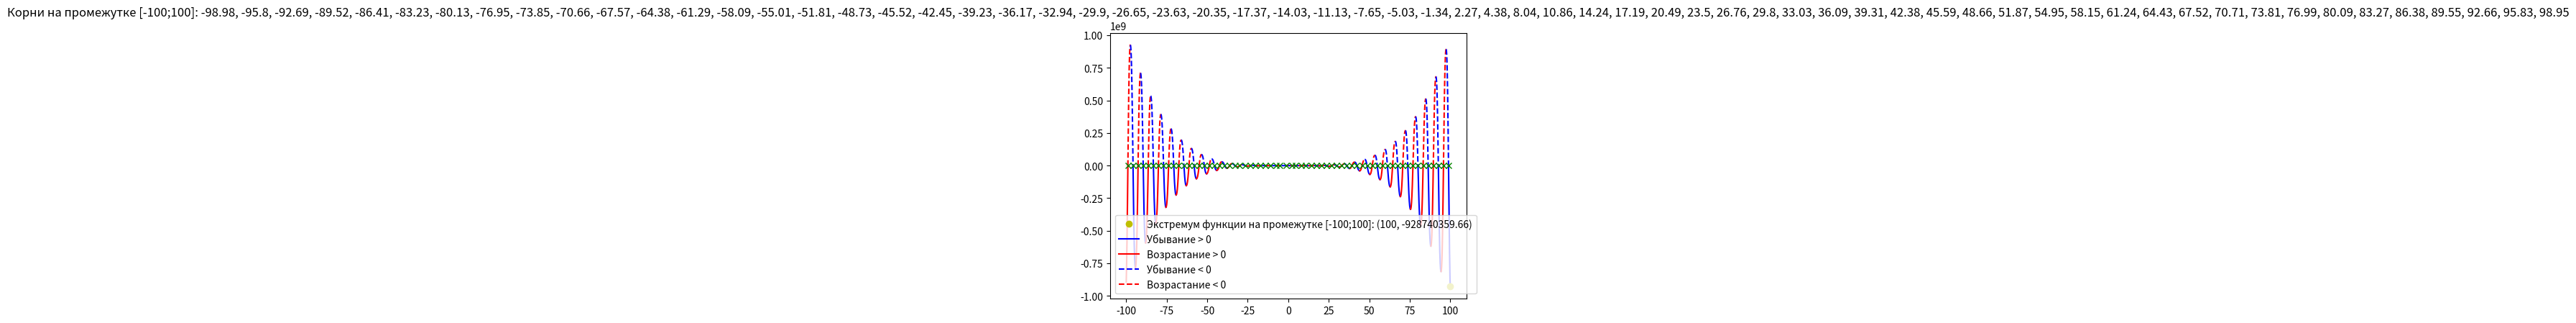

Here is the Python script that generated this plot:
import numpy as np
import matplotlib.pyplot as plt

limit = 100
step = 0.001
color = 'b'
line_s = '-'
direct_up = True

a, b, c, d, e = -12, -18, 5, 10, -30

x = np.arange(-limit, limit, step)


def switch_color():
    global color
    if color == 'b':
        color = 'r'
    else:
        color = 'b'
    return color


def switch_line():
    global line_s
    if line_s == '-':
        line_s = '--'
    else:
        line_s = '-'
    return line_s


def func(x):
    return a * x ** 4 * np.sin(np.cos(x)) + b * x ** 3 + c * x ** 2 + d * x + e


x_change = [(-limit, 'limit')]

for i in range(len(x) - 1):
    if (func(x[i]) > 0 and func(x[i + 1]) < 0) or (func(x[i]) < 0 and func(x[i + 1]) > 0):
        x_change.append((x[i], 'zero'))

    if direct_up:
        if func(x[i]) > func(x[i + 1]):
            x_change.append((x[i], 'direct'))
            direct_up = False
    else:
        if func(x[i]) < func(x[i + 1]):
            x_change.append((x[i], 'direct'))
            direct_up = True

x_change.append((limit, 'limit'))

print(x_change)
for i in range(len(x_change) - 1):
    cur_x = np.arange(x_change[i][0], x_change[i + 1][0] + step, step)
    if x_change[i][1] == 'zero':
        plt.rcParams['lines.linestyle'] = switch_line()
        plt.plot(cur_x, func(cur_x), color)
    else:
        plt.plot(cur_x, func(cur_x), switch_color())

min_y = min(func(x))
min_x = -limit
for x in x_change:
    if x[1] in ['direct', 'limit']:
        if abs(func(x[0]) - min_y) < abs(min_x - min_y):
            min_x = x[0]

roots = []
for x in x_change:
    if x[1] == 'zero':
        roots.append(str(round(x[0], 2)))
        plt.plot(x[0], func(x[0]), 'gx')

plt.plot(min_x, min_y, 'yo',
         label=f'Экстремум функции на промежутке [{-limit};{limit}]: ({round(min_x, 2)}, {round(min_y, 2)})')

plt.rcParams['lines.linestyle'] = '-'
plt.plot(0, 0, 'b', label='Убывание > 0')
plt.plot(0, 0, 'r', label='Возрастание > 0')
plt.rcParams['lines.linestyle'] = '--'
plt.plot(0, 0, 'b', label='Убывание < 0')
plt.plot(0, 0, 'r', label='Возрастание < 0')
plt.title(f'Корни на промежутке [{-limit};{limit}]: {", ".join(roots)}')
plt.legend()
plt.show()
